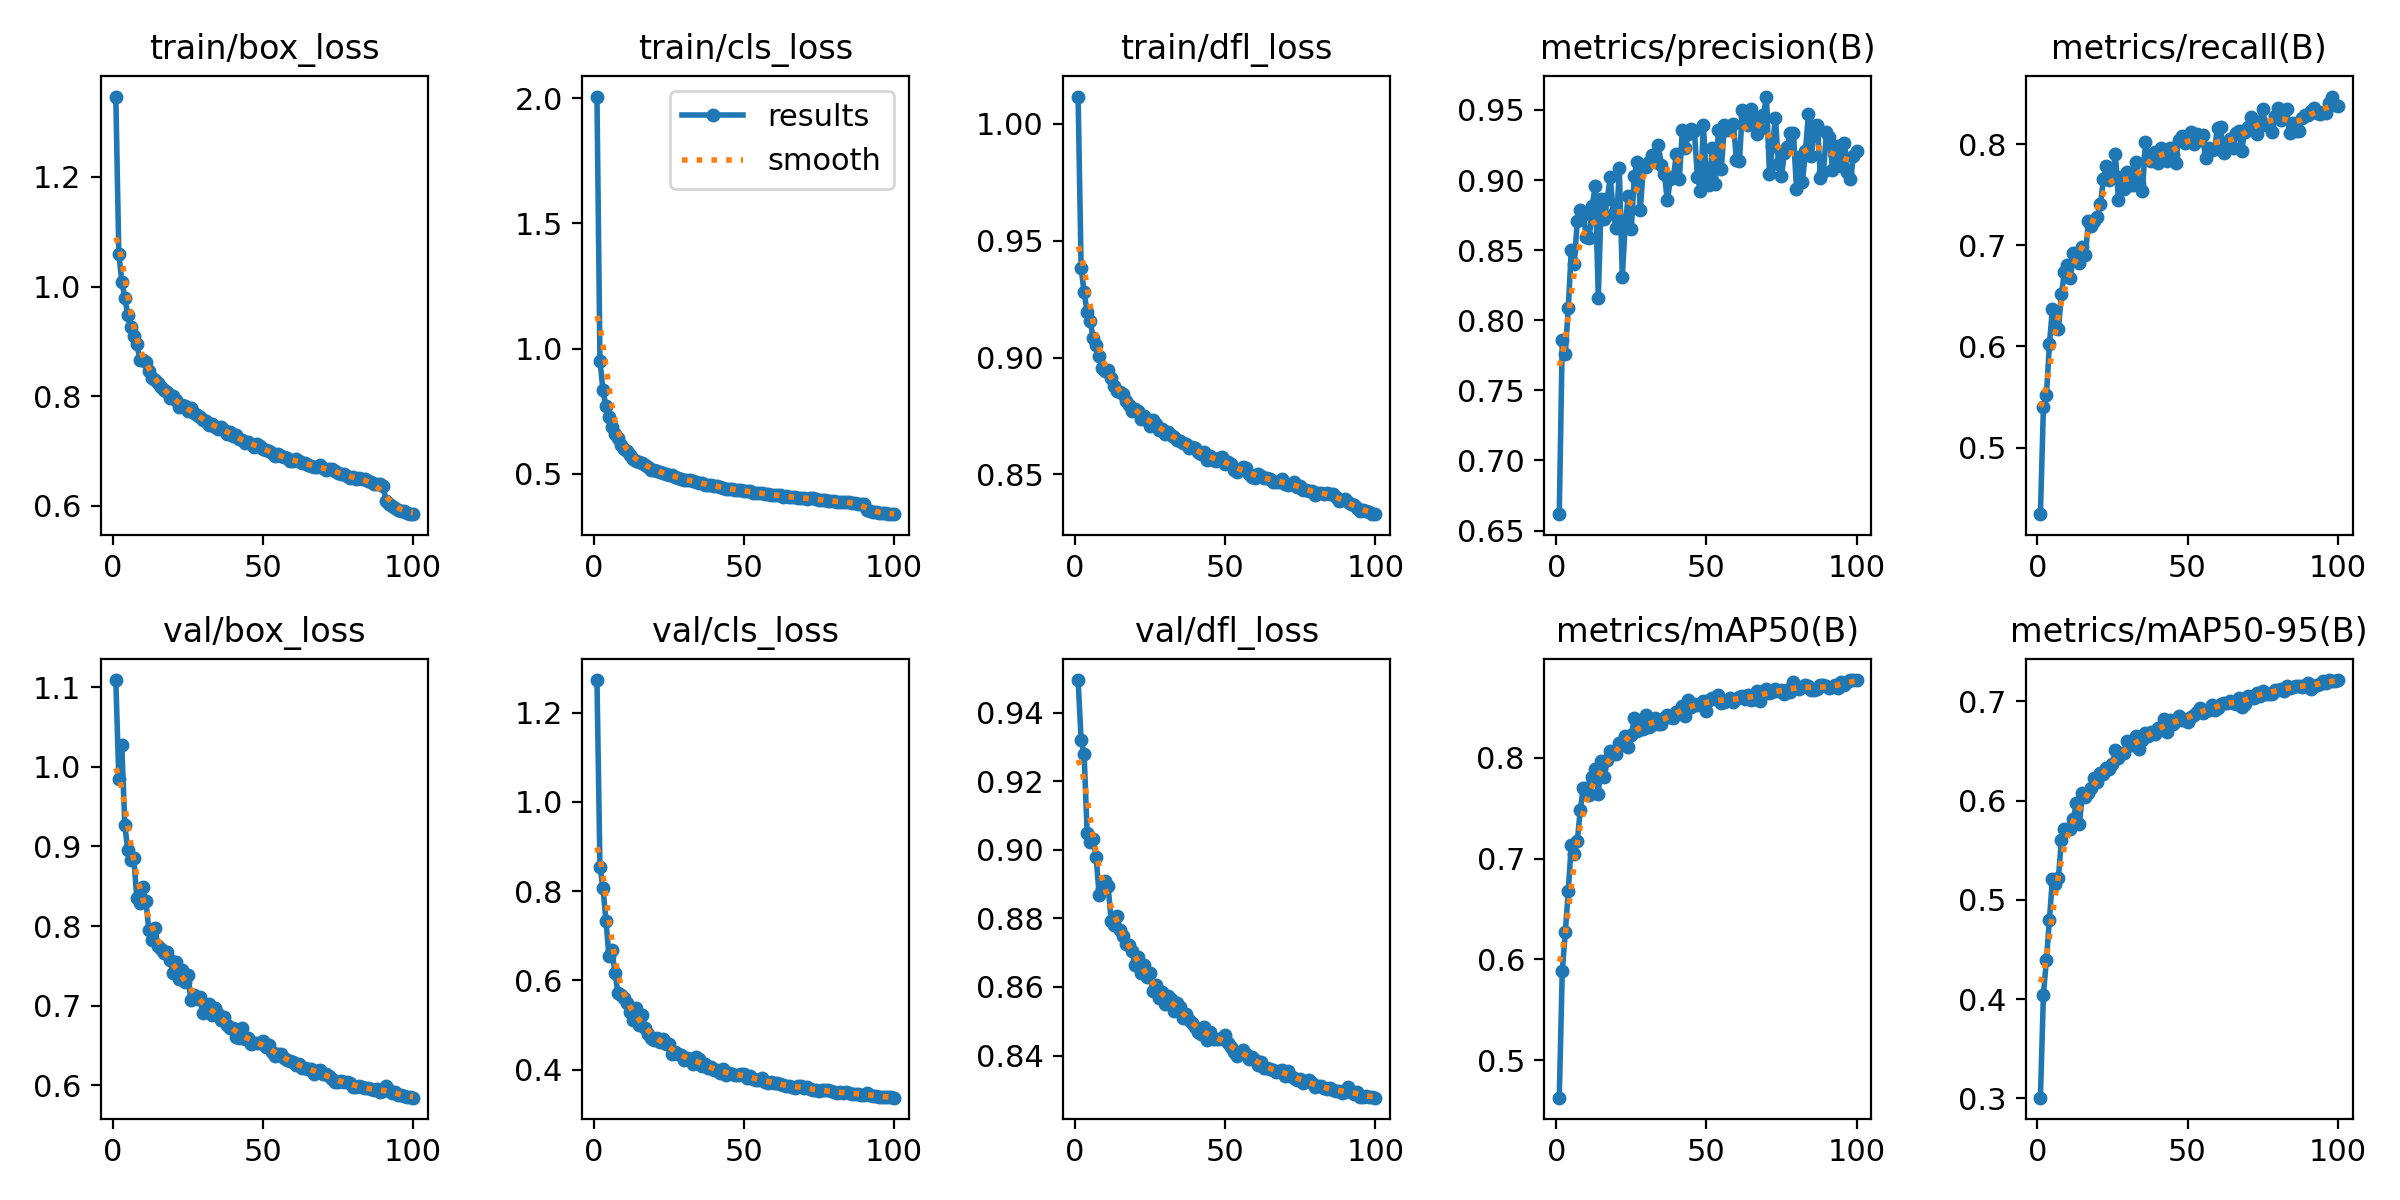

Values plotted in this chart, from the file beside it:
epoch, time, train/box_loss, train/cls_loss, train/dfl_loss, metrics/precision(B), metrics/recall(B), metrics/mAP50(B), metrics/mAP50-95(B), val/box_loss, val/cls_loss, val/dfl_loss, lr/pg0, lr/pg1, lr/pg2
1, 52.23, 1.347, 2.006, 1.012, 0.6616, 0.4342, 0.4629, 0.3006, 1.109, 1.273, 0.9496, 0.0003311, 0.0003311, 0.0003311
2, 96.25, 1.06, 0.951, 0.9383, 0.786, 0.5399, 0.5882, 0.4043, 0.9852, 0.8549, 0.9321, 0.0006579, 0.0006579, 0.0006579
3, 140.1, 1.009, 0.8338, 0.9279, 0.7757, 0.5517, 0.6268, 0.4396, 1.027, 0.807, 0.9279, 0.000978, 0.000978, 0.000978
4, 202.9, 0.9801, 0.7689, 0.9194, 0.8084, 0.6022, 0.6677, 0.4799, 0.9267, 0.7335, 0.905, 0.0009703, 0.0009703, 0.0009703
5, 247.6, 0.9476, 0.726, 0.9156, 0.8498, 0.6371, 0.714, 0.521, 0.8952, 0.6538, 0.9024, 0.0009604, 0.0009604, 0.0009604
6, 295.1, 0.9256, 0.6848, 0.9085, 0.8399, 0.6182, 0.7045, 0.5163, 0.8828, 0.6675, 0.9032, 0.0009505, 0.0009505, 0.0009505
7, 358.5, 0.9092, 0.6592, 0.9053, 0.871, 0.6169, 0.7171, 0.5224, 0.8852, 0.6168, 0.898, 0.0009406, 0.0009406, 0.0009406
8, 402.5, 0.8955, 0.6421, 0.9008, 0.8785, 0.6513, 0.7485, 0.5604, 0.8347, 0.5717, 0.887, 0.0009307, 0.0009307, 0.0009307
9, 446.6, 0.8671, 0.6156, 0.8956, 0.8754, 0.6734, 0.7702, 0.5718, 0.829, 0.5674, 0.8886, 0.0009208, 0.0009208, 0.0009208
10, 491.1, 0.8665, 0.5986, 0.8943, 0.8594, 0.6808, 0.7704, 0.5717, 0.8492, 0.5601, 0.8908, 0.0009109, 0.0009109, 0.0009109
11, 534.7, 0.8622, 0.5903, 0.8947, 0.8586, 0.668, 0.7629, 0.571, 0.832, 0.5494, 0.8894, 0.000901, 0.000901, 0.000901
12, 877.7, 0.846, 0.5752, 0.8913, 0.8818, 0.692, 0.7806, 0.582, 0.795, 0.5287, 0.8793, 0.0008911, 0.0008911, 0.0008911
13, 921.2, 0.8341, 0.5606, 0.8878, 0.896, 0.6925, 0.7892, 0.5981, 0.7825, 0.5108, 0.8781, 0.0008812, 0.0008812, 0.0008812
14, 994.8, 0.8297, 0.551, 0.8857, 0.8159, 0.6828, 0.7642, 0.5766, 0.7977, 0.5386, 0.8807, 0.0008713, 0.0008713, 0.0008713
15, 1037, 0.8234, 0.5463, 0.8853, 0.8865, 0.6978, 0.7973, 0.6072, 0.7746, 0.4997, 0.8766, 0.0008614, 0.0008614, 0.0008614
16, 1106, 0.8175, 0.5407, 0.8843, 0.8721, 0.6906, 0.7814, 0.6038, 0.771, 0.5227, 0.875, 0.0008515, 0.0008515, 0.0008515
17, 1148, 0.8117, 0.5354, 0.8814, 0.8867, 0.724, 0.7977, 0.6081, 0.7657, 0.493, 0.8725, 0.0008416, 0.0008416, 0.0008416
18, 1195, 0.8078, 0.5279, 0.8797, 0.9024, 0.7188, 0.8067, 0.6125, 0.7677, 0.4794, 0.8721, 0.0008317, 0.0008317, 0.0008317
19, 1237, 0.7972, 0.5163, 0.8772, 0.8759, 0.7242, 0.8039, 0.6228, 0.757, 0.4717, 0.8705, 0.0008218, 0.0008218, 0.0008218
20, 1345, 0.8003, 0.516, 0.8779, 0.8657, 0.7279, 0.8042, 0.6192, 0.7409, 0.4675, 0.8663, 0.0008119, 0.0008119, 0.0008119
21, 1406, 0.7932, 0.5123, 0.8773, 0.9082, 0.741, 0.8151, 0.6283, 0.7547, 0.4714, 0.8689, 0.000802, 0.000802, 0.000802
22, 1466, 0.7805, 0.5049, 0.8736, 0.8312, 0.7653, 0.8126, 0.6274, 0.734, 0.461, 0.8642, 0.0007921, 0.0007921, 0.0007921
23, 1524, 0.7843, 0.503, 0.875, 0.8691, 0.7787, 0.8215, 0.6326, 0.7448, 0.4696, 0.8664, 0.0007822, 0.0007822, 0.0007822
24, 1568, 0.7817, 0.4984, 0.8735, 0.8889, 0.7649, 0.8112, 0.6323, 0.7301, 0.4586, 0.8628, 0.0007723, 0.0007723, 0.0007723
25, 1611, 0.7728, 0.4932, 0.8709, 0.865, 0.7692, 0.8227, 0.6368, 0.7383, 0.4567, 0.8642, 0.0007624, 0.0007624, 0.0007624
26, 1670, 0.7782, 0.4959, 0.8734, 0.9031, 0.7899, 0.8392, 0.6512, 0.7075, 0.4345, 0.8589, 0.0007525, 0.0007525, 0.0007525
27, 1713, 0.7695, 0.4883, 0.8717, 0.9132, 0.7445, 0.8271, 0.6427, 0.7139, 0.4399, 0.8606, 0.0007426, 0.0007426, 0.0007426
28, 1776, 0.7659, 0.4843, 0.869, 0.8786, 0.7673, 0.8324, 0.6483, 0.7084, 0.4358, 0.8569, 0.0007327, 0.0007327, 0.0007327
29, 1819, 0.7628, 0.4796, 0.8694, 0.9092, 0.7553, 0.8289, 0.6476, 0.7114, 0.4335, 0.8586, 0.0007228, 0.0007228, 0.0007228
30, 1902, 0.7561, 0.4757, 0.8675, 0.9093, 0.7724, 0.8425, 0.6597, 0.6902, 0.4224, 0.8551, 0.0007129, 0.0007129, 0.0007129
31, 1974, 0.7544, 0.4748, 0.8682, 0.9132, 0.7598, 0.8304, 0.6559, 0.6999, 0.4263, 0.8574, 0.000703, 0.000703, 0.000703
32, 2017, 0.7484, 0.4732, 0.8667, 0.9181, 0.7594, 0.8327, 0.6565, 0.7027, 0.4229, 0.8565, 0.0006931, 0.0006931, 0.0006931
33, 2061, 0.7498, 0.4714, 0.866, 0.9126, 0.7823, 0.8399, 0.6652, 0.6883, 0.4136, 0.853, 0.0006832, 0.0006832, 0.0006832
34, 2104, 0.7434, 0.4679, 0.8646, 0.9247, 0.7603, 0.8335, 0.6516, 0.697, 0.4287, 0.8553, 0.0006733, 0.0006733, 0.0006733
35, 2168, 0.7412, 0.4634, 0.8645, 0.911, 0.7536, 0.8334, 0.6613, 0.6901, 0.4234, 0.8542, 0.0006634, 0.0006634, 0.0006634
36, 2219, 0.7449, 0.4637, 0.8637, 0.9042, 0.8023, 0.8394, 0.6682, 0.6816, 0.4091, 0.8508, 0.0006535, 0.0006535, 0.0006535
37, 2313, 0.7392, 0.4566, 0.863, 0.8855, 0.788, 0.8429, 0.665, 0.6853, 0.4127, 0.852, 0.0006436, 0.0006436, 0.0006436
38, 2356, 0.7319, 0.4531, 0.8614, 0.9006, 0.7829, 0.8403, 0.6693, 0.6753, 0.4037, 0.8503, 0.0006337, 0.0006337, 0.0006337
39, 2470, 0.7356, 0.4555, 0.8615, 0.9018, 0.7919, 0.8401, 0.6676, 0.6718, 0.4053, 0.8496, 0.0006238, 0.0006238, 0.0006238
40, 2590, 0.7278, 0.452, 0.8613, 0.9183, 0.7814, 0.8457, 0.673, 0.6718, 0.4003, 0.8485, 0.0006139, 0.0006139, 0.0006139
41, 2647, 0.73, 0.4516, 0.8595, 0.9008, 0.7957, 0.8464, 0.6737, 0.661, 0.3984, 0.8469, 0.000604, 0.000604, 0.000604
42, 2698, 0.7215, 0.4453, 0.8589, 0.9357, 0.7943, 0.852, 0.6824, 0.6593, 0.3938, 0.8462, 0.0005941, 0.0005941, 0.0005941
43, 2809, 0.7199, 0.4446, 0.8596, 0.923, 0.783, 0.8412, 0.6687, 0.6722, 0.4024, 0.8484, 0.0005842, 0.0005842, 0.0005842
44, 2854, 0.7139, 0.4385, 0.856, 0.9327, 0.7965, 0.8573, 0.6815, 0.6578, 0.3874, 0.8447, 0.0005743, 0.0005743, 0.0005743
45, 2898, 0.7171, 0.4393, 0.8577, 0.9367, 0.7892, 0.8504, 0.6776, 0.6593, 0.3932, 0.8468, 0.0005644, 0.0005644, 0.0005644
46, 2980, 0.7129, 0.44, 0.8564, 0.935, 0.7808, 0.8536, 0.6802, 0.6518, 0.3902, 0.8447, 0.0005545, 0.0005545, 0.0005545
47, 3023, 0.7071, 0.4341, 0.8558, 0.9024, 0.8038, 0.8523, 0.6851, 0.6533, 0.388, 0.8448, 0.0005446, 0.0005446, 0.0005446
48, 3065, 0.7135, 0.4366, 0.8571, 0.8922, 0.8076, 0.8539, 0.6809, 0.6533, 0.3882, 0.8449, 0.0005347, 0.0005347, 0.0005347
49, 3196, 0.7099, 0.435, 0.8574, 0.9391, 0.8008, 0.8565, 0.6813, 0.6535, 0.3905, 0.8451, 0.0005248, 0.0005248, 0.0005248
50, 3239, 0.7031, 0.4294, 0.8544, 0.9021, 0.8046, 0.8469, 0.6793, 0.6558, 0.3901, 0.846, 0.0005149, 0.0005149, 0.0005149
51, 3289, 0.7024, 0.4303, 0.8551, 0.8967, 0.8118, 0.8573, 0.6846, 0.6483, 0.3821, 0.8437, 0.000505, 0.000505, 0.000505
52, 3333, 0.7011, 0.4295, 0.8543, 0.9232, 0.8, 0.8596, 0.6863, 0.6502, 0.3865, 0.8425, 0.0004951, 0.0004951, 0.0004951
53, 3378, 0.6971, 0.4243, 0.8519, 0.8974, 0.8097, 0.858, 0.6894, 0.6414, 0.3796, 0.841, 0.0004852, 0.0004852, 0.0004852
54, 3432, 0.6914, 0.4245, 0.8512, 0.9354, 0.8039, 0.8625, 0.6934, 0.6371, 0.3759, 0.8399, 0.0004753, 0.0004753, 0.0004753
55, 3684, 0.6942, 0.4224, 0.8521, 0.9081, 0.8087, 0.8544, 0.6883, 0.6388, 0.3778, 0.8408, 0.0004654, 0.0004654, 0.0004654
56, 3816, 0.6913, 0.4212, 0.853, 0.9395, 0.7863, 0.8555, 0.6903, 0.6391, 0.3823, 0.8416, 0.0004555, 0.0004555, 0.0004555
57, 3860, 0.6894, 0.4195, 0.8527, 0.9355, 0.7964, 0.8562, 0.6911, 0.634, 0.3726, 0.8404, 0.0004456, 0.0004456, 0.0004456
58, 3922, 0.6872, 0.418, 0.8502, 0.9387, 0.7939, 0.859, 0.6968, 0.6314, 0.3712, 0.839, 0.0004357, 0.0004357, 0.0004357
59, 3981, 0.6815, 0.4154, 0.8489, 0.9397, 0.7952, 0.8552, 0.691, 0.6301, 0.3736, 0.8395, 0.0004258, 0.0004258, 0.0004258
60, 4043, 0.6821, 0.4135, 0.8486, 0.9146, 0.816, 0.8585, 0.6937, 0.6293, 0.3704, 0.8387, 0.0004159, 0.0004159, 0.0004159
... 40 more rows
